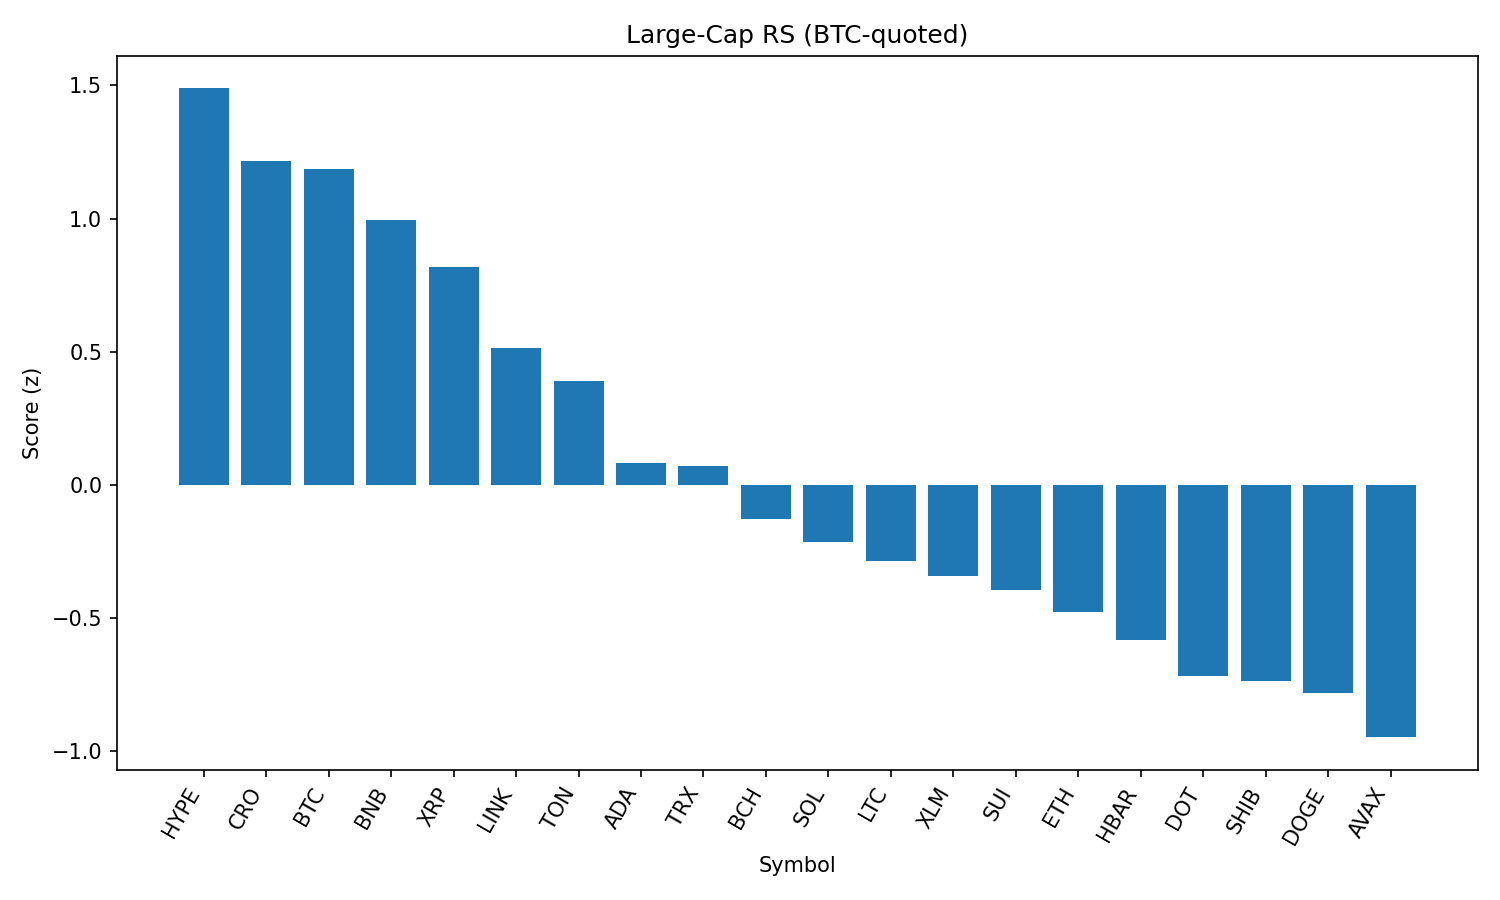

The table this chart was drawn from, first rows:
rank, name, symbol, price_btc, price_usd, pct_1h_btc, pct_24h_btc, pct_7d_btc, market_cap_rank, market_cap_usd, volume_usd, score
1, Hyperliquid, HYPE, 0.0004114, 46.27, -0.38, 6.002, 8.71, 14, 15446450884, 497744134, 1.489
2, Cronos, CRO, 1.43e-06, 0.1611, -0.4246, 3.224, 13.69, 36, 5403780039, 45485721, 1.216
3, Bitcoin, BTC, 1.0, 112410, 0.0, 0.0, 0.0, 1, 2238485324159, 53346789378, 1.186
4, BNB, BNB, 0.007712, 867.2, -0.2837, 1.377, 6.392, 5, 120813316034, 2226071440, 0.9958
5, XRP, XRP, 2.638e-05, 2.97, -0.1822, -0.3586, 1.902, 3, 176426266577, 7100943498, 0.8169
6, Chainlink, LINK, 0.0002189, 24.62, -0.1881, -2.219, 0.6471, 13, 16695789464, 2228607418, 0.5148
7, Toncoin, TON, 2.874e-05, 3.23, -0.2616, -1.477, -1.662, 27, 8297067496, 233543590, 0.3903
8, Cardano, ADA, 7.75e-06, 0.8714, -0.4054, -1.928, -1.179, 11, 31792905894, 3158764786, 0.08307
9, TRON, TRX, 3.14e-06, 0.353, -0.524, -1.567, 3.684, 9, 33416281176, 1687457434, 0.07069
10, Bitcoin Cash, BCH, 0.005021, 564.5, -0.4867, -3.324, 2.561, 21, 11241603908, 253471296, -0.1268
11, Solana, SOL, 0.001758, 197.7, -0.7002, -3.394, 11.4, 6, 106867836523, 14209379916, -0.2127
12, Litecoin, LTC, 0.0009984, 112.3, -0.38, -4.808, -2.409, 26, 8559764829, 1053531009, -0.2866
13, Stellar, XLM, 3.52e-06, 0.3956, -0.6667, -1.5, -0.6828, 18, 12407021178, 389184069, -0.3403
14, Sui, SUI, 3.101e-05, 3.49, -0.598, -3.192, 0.3103, 19, 12233951792, 2153547236, -0.3929
15, Ethereum, ETH, 0.0412, 4634, -0.9264, -2.045, 9.962, 2, 559836047127, 52683508284, -0.4789
16, Hedera, HBAR, 2.13e-06, 0.2397, -0.7959, -1.975, 1.081, 23, 10150602280, 410459249, -0.584
17, Polkadot, DOT, 3.468e-05, 3.9, -0.8292, -2.986, 2.773, 34, 5937358133, 484490715, -0.7192
18, Shiba Inu, SHIB, 1.10235e-10, 1.24e-05, -0.8382, -2.491, 0.9536, 29, 7305368896, 353539835, -0.7347
19, Dogecoin, DOGE, 1.95e-06, 0.2197, -0.7772, -3.936, 1.547, 10, 33087543291, 3752386116, -0.7809
20, Avalanche, AVAX, 0.0002166, 24.35, -0.9536, -3.545, 5.031, 22, 10287856978, 996494211, -0.9473
21, Uniswap, UNI, 9.05e-05, 10.18, -0.7735, -6.981, 0.2656, 32, 6115082803, 581880647, -1.216
